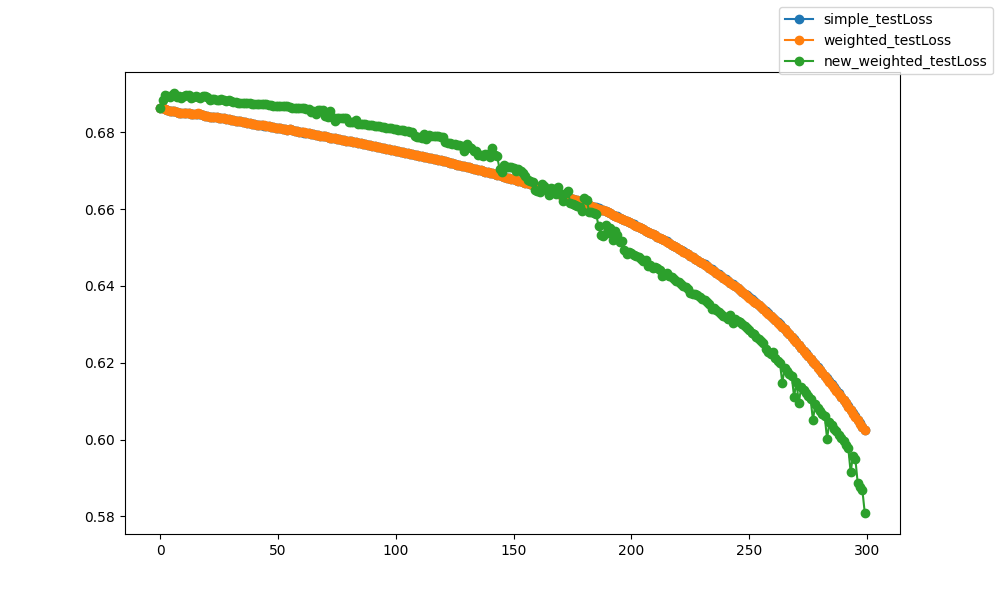

The file beside this chart, header and first rows:
epoch, epoch, simple_testLoss, weighted_testLoss, new_weighted_testLoss
0, 0, 0.6864, 0.6864, 0.6862
1, 1, 0.6864, 0.6864, 0.6885
2, 2, 0.6861, 0.6862, 0.6897
3, 3, 0.6858, 0.6858, 0.6896
4, 4, 0.6857, 0.6857, 0.6892
5, 5, 0.6855, 0.6855, 0.6897
6, 6, 0.6855, 0.6855, 0.6902
7, 7, 0.6852, 0.6853, 0.6893
8, 8, 0.6851, 0.6851, 0.6894
9, 9, 0.6849, 0.685, 0.6889
10, 10, 0.685, 0.685, 0.6895
11, 11, 0.685, 0.685, 0.6896
12, 12, 0.685, 0.685, 0.6897
13, 13, 0.6848, 0.6848, 0.6889
14, 14, 0.6849, 0.6849, 0.6893
15, 15, 0.6848, 0.6848, 0.6894
16, 16, 0.6849, 0.6849, 0.6891
17, 17, 0.6847, 0.6847, 0.6889
18, 18, 0.6845, 0.6845, 0.6894
19, 19, 0.6844, 0.6844, 0.6894
20, 20, 0.6843, 0.6843, 0.6892
21, 21, 0.684, 0.684, 0.6884
22, 22, 0.684, 0.684, 0.6888
23, 23, 0.684, 0.684, 0.6887
24, 24, 0.6839, 0.6839, 0.6885
25, 25, 0.6838, 0.6838, 0.6884
26, 26, 0.6836, 0.6836, 0.6886
27, 27, 0.6836, 0.6837, 0.6883
28, 28, 0.6835, 0.6835, 0.6882
29, 29, 0.6834, 0.6835, 0.6884
30, 30, 0.6833, 0.6833, 0.6883
31, 31, 0.6832, 0.6832, 0.688
32, 32, 0.683, 0.6831, 0.6878
33, 33, 0.6829, 0.6829, 0.6877
34, 34, 0.6828, 0.6829, 0.6877
35, 35, 0.6827, 0.6827, 0.6877
36, 36, 0.6826, 0.6826, 0.6877
37, 37, 0.6825, 0.6825, 0.6877
38, 38, 0.6823, 0.6823, 0.6877
39, 39, 0.6823, 0.6823, 0.6874
40, 40, 0.6822, 0.6822, 0.6874
41, 41, 0.682, 0.682, 0.6875
42, 42, 0.6819, 0.6819, 0.6874
43, 43, 0.6818, 0.6818, 0.6873
44, 44, 0.6818, 0.6818, 0.6873
45, 45, 0.6816, 0.6816, 0.6873
46, 46, 0.6815, 0.6816, 0.6872
47, 47, 0.6815, 0.6815, 0.6871
48, 48, 0.6814, 0.6814, 0.687
49, 49, 0.6812, 0.6813, 0.6869
50, 50, 0.6811, 0.6811, 0.6868
51, 51, 0.681, 0.681, 0.6869
52, 52, 0.6809, 0.6809, 0.6868
53, 53, 0.6808, 0.6808, 0.6869
54, 54, 0.6806, 0.6806, 0.6868
55, 55, 0.6808, 0.6808, 0.6865
56, 56, 0.6806, 0.6806, 0.6865
57, 57, 0.6804, 0.6804, 0.6865
58, 58, 0.6803, 0.6803, 0.6864
59, 59, 0.6802, 0.6802, 0.6864
... 240 more rows
